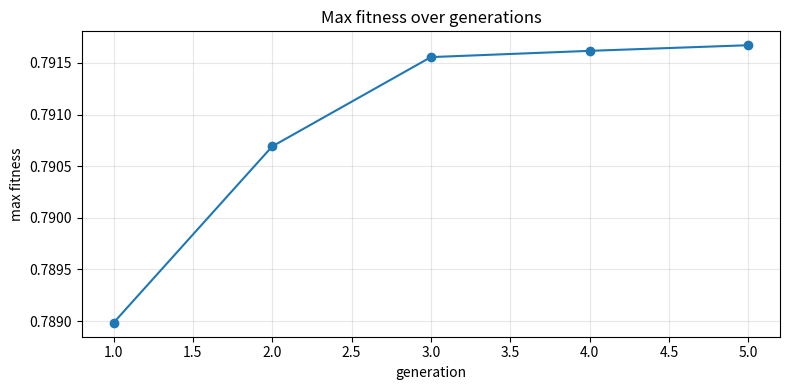

Write Python code to recreate this figure.
from typing import List
import random
import math
import argparse
import os

# function x * sin(10 * x) x=[0;1]
def math_func(x: float) -> float:
    return x * math.sin(10 * x)


class Genetic_entity:
    def __init__(self, x=None):
        self.x = x if x is not None else random.uniform(0.0, 1.0)
        self.fitness = 0.0

    def mutate(self, pm: float):
        # mutation operator - with probability pm add small noise and clamp to [0,1]
        if random.uniform(0.0, 1.0) < pm:
            old_x = self.x
            self.x += random.uniform(-0.1, 0.1)
            self.x = min(max(self.x, 0.0), 1.0)
            print(f"mutation in offspring - x {old_x:.4f} -> {self.x:.4f}")


def evaluate(population: List[Genetic_entity]):
    for entity in population:
        entity.fitness = math_func(entity.x)


def selection(population: List[Genetic_entity]):
    # selection operator - truncate selection keeps the top 50 percent to intensify search pressure
    population.sort(key=lambda entity: entity.fitness, reverse=True)
    survivors = population[: len(population) // 2]
    return survivors


def crossover(
    parents: List[Genetic_entity], pc: float, target_size: int
) -> List[Genetic_entity]:
    # crossover operator - arithmetic blend controlled by pc and random alpha, combines parent traits smoothly
    children = []
    pair_index = 0
    while len(children) < target_size:
        p1, p2 = random.sample(parents, 2)
        pair_index += 1
        if random.random() < pc:
            alpha = random.random()
            child1_x = alpha * p1.x + (1 - alpha) * p2.x
            child2_x = alpha * p2.x + (1 - alpha) * p1.x
            print(
                f"crossover in pair {pair_index} - parentA x {p1.x:.4f} and parentB x {p2.x:.4f} - alpha {alpha:.4f}"
            )
        else:
            child1_x, child2_x = p1.x, p2.x
            print(
                f"no crossover in pair {pair_index} - parentA x {p1.x:.4f} and parentB x {p2.x:.4f}"
            )
        children.append(Genetic_entity(child1_x))
        if len(children) < target_size:
            children.append(Genetic_entity(child2_x))
    return children[:target_size]


# helpers for logging a 4-bit representation without changing algorithm logic
L = 4


def x_to_4bit(x: float):
    val = max(0, min((1 << L) - 1, int(round(x * ((1 << L) - 1)))))
    bits = format(val, f"0{L}b")
    return bits, val


def print_population(population: List[Genetic_entity], note: str):
    print(note)
    for idx, e in enumerate(population, start=1):
        bits, dec = x_to_4bit(e.x)
        print(
            f"  individual {idx} - bits {bits} - dec {dec:2d} - x {e.x:.4f} - fitness {e.fitness:.6f}"
        )


def run(N: int, G: int, pc: float, pm: float, plot_path: str, seed: int | None):
    if seed is not None:
        random.seed(seed)

    print("Starting genetic algorithm")
    print(
        f"operators - selection keeps top half, crossover uses arithmetic blend with pc {pc:.3f}, mutation perturbs x with pm {pm:.3f}"
    )

    population = [Genetic_entity() for _ in range(N)]
    max_f_history: List[float] = []

    for generation in range(G):
        print("")
        print(f"Generation {generation + 1}")

        # fitness evaluation
        print("evaluation - computing fitness values for all individuals")
        evaluate(population)
        best = max(population, key=lambda entity: entity.fitness)
        max_f = best.fitness
        min_f = min(entity.fitness for entity in population)
        avg_f = sum(entity.fitness for entity in population) / len(population)
        max_f_history.append(max_f)

        print_population(
            population, note="evaluated population - bits and decimal along with x and fitness"
        )
        print(f"fitness summary - max {max_f:.6f} - min {min_f:.6f} - avg {avg_f:.6f}")

        # selection
        print(
            "selection - keeping the top half by fitness to exploit good solutions while maintaining some diversity"
        )
        parents = selection(population)

        # crossover
        print(
            "crossover - combining parent values through arithmetic blend, this encourages mixing nearby solutions"
        )
        children = crossover(parents, pc, target_size=N)

        # mutation
        print(
            "mutation - applying small random changes to x with pm to explore the space and avoid premature convergence"
        )
        for child in children:
            child.mutate(pm)

        population = children

    # final evaluation and best
    evaluate(population)
    best = max(population, key=lambda entity: entity.fitness)
    print("")
    print(f"final best - x* {best.x:.6f} - f(x*) {best.fitness:.6f}")

    # plot max fitness history
    try:
        import matplotlib.pyplot as plt  # type: ignore

        import os as _os

        _os.makedirs(_os.path.dirname(plot_path) or ".", exist_ok=True)
        plt.figure(figsize=(8, 4))
        plt.plot(range(1, G + 1), max_f_history, marker="o")
        plt.xlabel("generation")
        plt.ylabel("max fitness")
        plt.title("Max fitness over generations")
        plt.grid(True, alpha=0.3)
        plt.tight_layout()
        plt.savefig(plot_path, dpi=150)
        print(f"saved plot of max fitness to {plot_path}")
    except Exception as e:
        print(f"plotting skipped - matplotlib not available or failed with error {e}")


def parse_args():
    parser = argparse.ArgumentParser(
        description="Simple GA for maximizing f(x) = x * sin(10x) on [0,1]"
    )
    parser.add_argument("--N", type=int, default=50, help="population size N")
    parser.add_argument("--G", type=int, default=5, help="number of generations G")
    parser.add_argument("--pc", type=float, default=0.8, help="crossover probability pc")
    parser.add_argument("--pm", type=float, default=0.1, help="mutation probability pm")
    parser.add_argument(
        "--plot",
        type=str,
        default=os.path.join("lab06", "max_fitness_by_generation.png"),
        help="path to save the max fitness plot",
    )
    parser.add_argument("--seed", type=int, default=None, help="random seed")
    return parser.parse_args()


def main():
    args = parse_args()
    N = max(2, args.N)
    G = max(1, args.G)
    pc = max(0.0, min(1.0, args.pc))
    pm = max(0.0, min(1.0, args.pm))

    print(
        f"parameters - N {N} - G {G} - pc {pc:.3f} - pm {pm:.3f}"
    )
    run(N=N, G=G, pc=pc, pm=pm, plot_path=args.plot, seed=args.seed)


if __name__ == "__main__":
    main()
